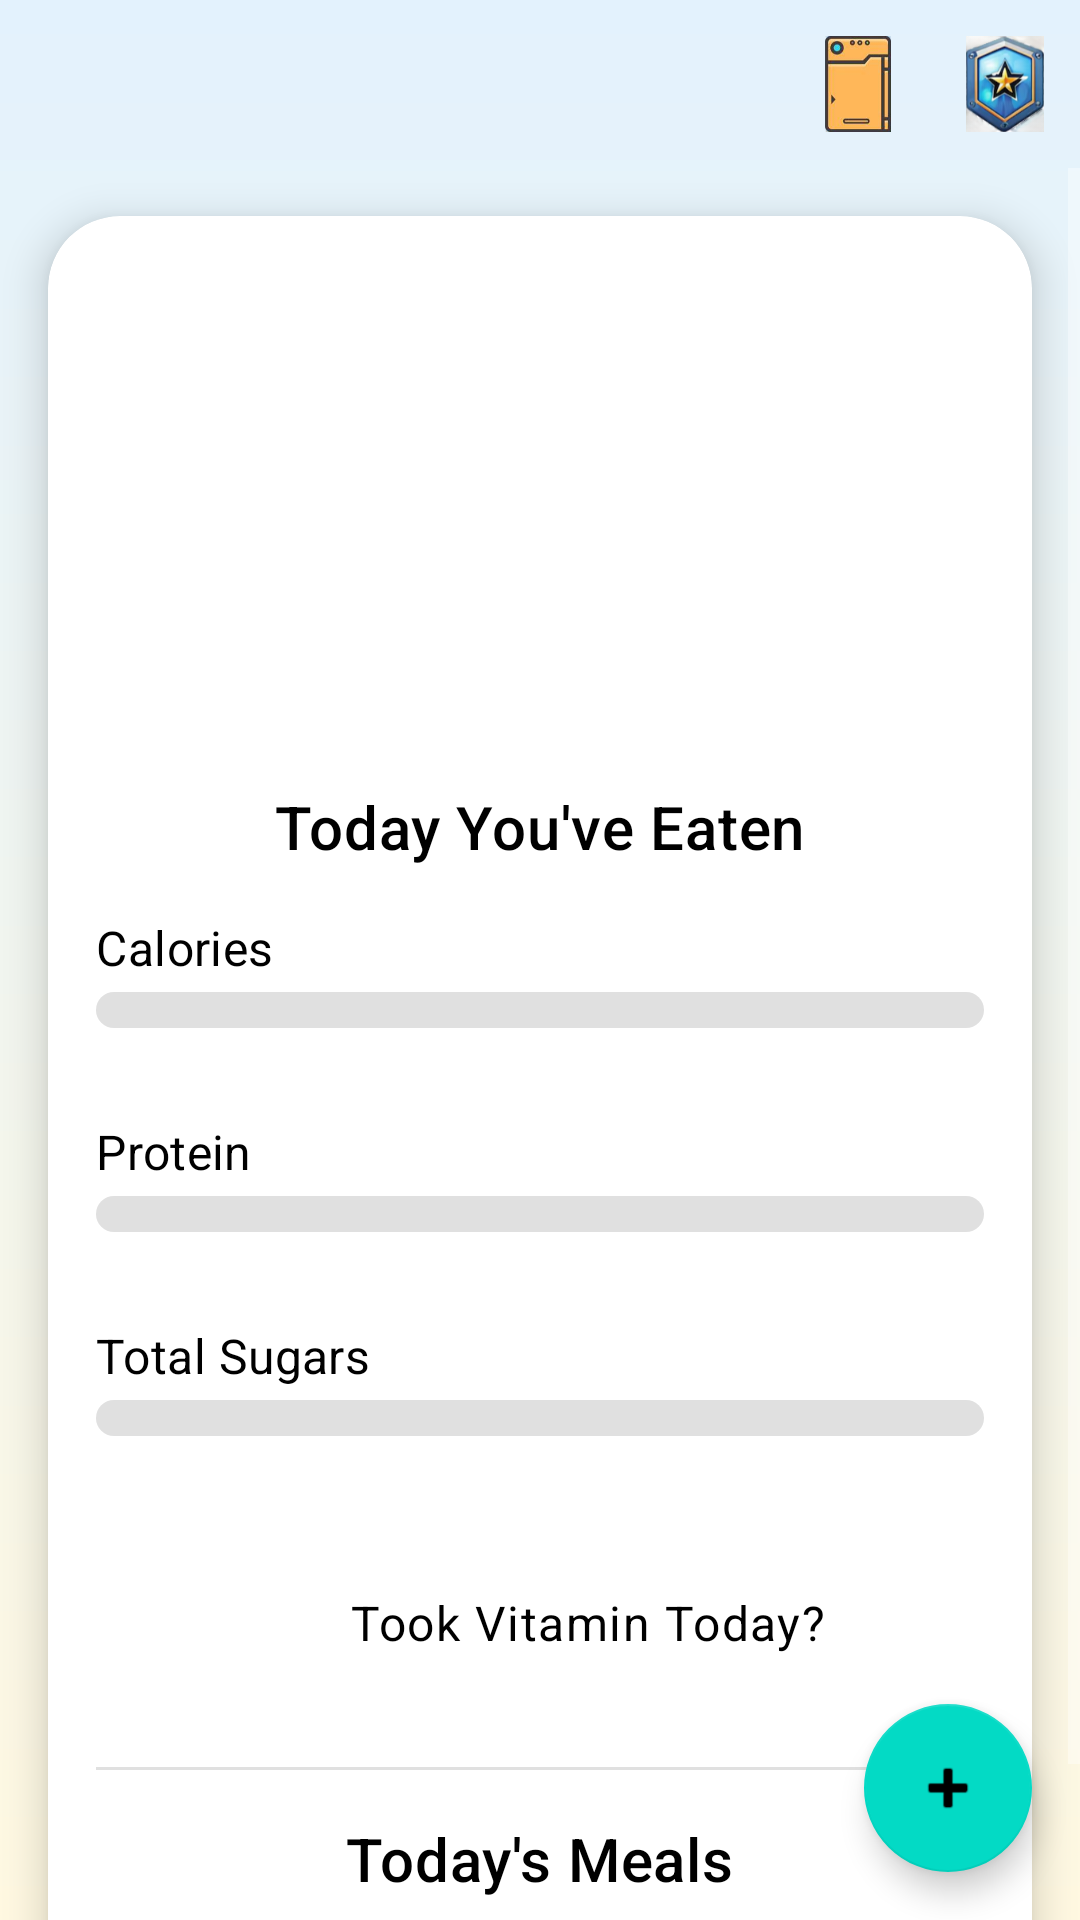

This screen was rendered from an Android layout file. Write that file and the resources it references.
<!-- AndroidManifest.xml: activity theme Theme.PokemonMealtimeMasters -->
<!-- res/layout/activity_main.xml -->
<?xml version="1.0" encoding="utf-8"?>
<androidx.coordinatorlayout.widget.CoordinatorLayout xmlns:android="http://schemas.android.com/apk/res/android"
    xmlns:app="http://schemas.android.com/apk/res-auto"
    android:layout_width="match_parent"
    android:layout_height="match_parent"
    xmlns:tools="http://schemas.android.com/tools"
    android:background="@drawable/bg_gradient">

    
    <com.google.android.material.appbar.MaterialToolbar
        android:id="@+id/top_app_bar"
        android:layout_width="match_parent"
        android:layout_height="?attr/actionBarSize"
        android:backgroundTint="@android:color/transparent"
        android:title="@string/title"
        android:titleTextColor="@android:color/black"
        app:menu="@menu/main_menu"/>

    
    <ScrollView
        android:layout_width="match_parent"
        android:layout_height="match_parent"
        android:layout_marginTop="?attr/actionBarSize"
        app:layout_behavior="@string/appbar_scrolling_view_behavior">

        <com.google.android.material.card.MaterialCardView
            android:layout_width="match_parent"
            android:layout_height="wrap_content"
            android:layout_margin="16dp"
            app:cardCornerRadius="24dp"
            app:cardElevation="8dp"
            app:cardBackgroundColor="@android:color/white">

            <LinearLayout
                android:layout_width="match_parent"
                android:layout_height="wrap_content"
                android:orientation="vertical"
                android:padding="16dp">

                
                <ImageView
                    android:id="@+id/image_pokemon_sprite"
                    android:layout_width="150dp"
                    android:layout_height="150dp"
                    android:layout_gravity="center_horizontal"
                    android:layout_marginBottom="24dp"
                    android:contentDescription="@string/content_desc_pokemon_partner"
                    tools:src="@drawable/pokeball_silhouette" /> 

                
                <TextView
                    android:layout_width="wrap_content"
                    android:layout_height="wrap_content"
                    android:text="@string/daily_progress_title"
                    android:layout_gravity="center_horizontal"
                    android:layout_marginBottom="16dp"
                    style="?attr/textAppearanceHeadlineSmall"/>

                
                <LinearLayout
                    android:layout_width="match_parent"
                    android:layout_height="wrap_content"
                    android:orientation="vertical"
                    android:layout_marginBottom="12dp">

                    <TextView
                        android:layout_width="wrap_content"
                        android:layout_height="wrap_content"
                        android:text="@string/calories_label"
                        style="?attr/textAppearanceTitleMedium"/>

                    <com.google.android.material.progressindicator.LinearProgressIndicator
                        android:id="@+id/prog_calories"
                        android:layout_width="match_parent"
                        android:layout_height="wrap_content"
                        android:layout_marginTop="4dp"
                        app:trackThickness="12dp"
                        app:trackCornerRadius="100dp"
                        app:indicatorColor="@color/teal_200"
                        app:trackColor="@color/grey_light"
                        android:progress="50"
                        tools:progress="50"/>

                    <TextView
                        android:id="@+id/text_calories_value"
                        android:layout_width="wrap_content"
                        android:layout_height="wrap_content"
                        android:layout_gravity="end"
                        android:layout_marginTop="2dp"
                        tools:text="1000 / 2000 kcal"
                        style="?attr/textAppearanceBodySmall"/>
                </LinearLayout>

                
                <LinearLayout
                    android:layout_width="match_parent"
                    android:layout_height="wrap_content"
                    android:orientation="vertical"
                    android:layout_marginBottom="12dp">

                    <TextView
                        android:layout_width="wrap_content"
                        android:layout_height="wrap_content"
                        android:text="@string/protein_label"
                        style="?attr/textAppearanceTitleMedium"/>

                    <com.google.android.material.progressindicator.LinearProgressIndicator
                        android:id="@+id/prog_protein"
                        android:layout_width="match_parent"
                        android:layout_height="wrap_content"
                        android:layout_marginTop="4dp"
                        app:trackThickness="12dp"
                        app:trackCornerRadius="100dp"
                        app:indicatorColor="@color/protein_color"
                        app:trackColor="@color/grey_light"
                        android:progress="75"
                        tools:progress="75"/>

                    <TextView
                        android:id="@+id/text_protein_value"
                        android:layout_width="wrap_content"
                        android:layout_height="wrap_content"
                        android:layout_gravity="end"
                        android:layout_marginTop="2dp"
                        tools:text="38 / 50 g"
                        style="?attr/textAppearanceBodySmall"/>
                </LinearLayout>

                
                <LinearLayout
                    android:layout_width="match_parent"
                    android:layout_height="wrap_content"
                    android:orientation="vertical"
                    android:layout_marginBottom="20dp">

                    <TextView
                        android:layout_width="wrap_content"
                        android:layout_height="wrap_content"
                        android:text="@string/total_sugars_label"
                        style="?attr/textAppearanceTitleMedium"/>

                    <com.google.android.material.progressindicator.LinearProgressIndicator
                        android:id="@+id/prog_total_sugars"
                        android:layout_width="match_parent"
                        android:layout_height="wrap_content"
                        android:layout_marginTop="4dp"
                        app:trackThickness="12dp"
                        app:trackCornerRadius="100dp"
                        app:indicatorColor="@color/sugar_color"
                        app:trackColor="@color/grey_light"
                        android:progress="25"
                        tools:progress="25"/>

                    <TextView
                        android:id="@+id/text_sugars_value"
                        android:layout_width="wrap_content"
                        android:layout_height="wrap_content"
                        android:layout_gravity="end"
                        android:layout_marginTop="2dp"
                        tools:text="23 / 90 g"
                        style="?attr/textAppearanceBodySmall"/>
                </LinearLayout>

                
                <CheckBox
                    android:id="@+id/checkbox_vitamin"
                    android:layout_width="wrap_content"
                    android:layout_height="wrap_content"
                    android:layout_gravity="center_horizontal"
                    android:layout_marginBottom="24dp"
                    android:text="@string/vitamin_checkbox_label"
                    style="?attr/textAppearanceBodyLarge"/>

                
                <com.google.android.material.divider.MaterialDivider
                    android:layout_width="match_parent"
                    android:layout_height="wrap_content"
                    android:layout_marginBottom="16dp"
                    app:dividerColor="@color/grey_light"/>

                
                <TextView
                    android:layout_width="wrap_content"
                    android:layout_height="wrap_content"
                    android:text="@string/todays_logged_meals"
                    android:layout_gravity="center_horizontal"
                    android:layout_marginBottom="8dp"
                    style="?attr/textAppearanceHeadlineSmall"/>

                <androidx.recyclerview.widget.RecyclerView
                    android:id="@+id/logged_meals_recycler"
                    android:layout_width="match_parent"
                    android:layout_height="wrap_content"
                    android:layout_marginTop="24dp"
                    android:clipToPadding="false"
                    android:paddingBottom="16dp"/>
            </LinearLayout>
        </com.google.android.material.card.MaterialCardView>

    </ScrollView>

    
    <com.google.android.material.floatingactionbutton.FloatingActionButton
        android:id="@+id/fab_add_meal"
        android:layout_width="wrap_content"
        android:layout_height="wrap_content"
        android:layout_gravity="bottom|end"
        android:layout_margin="16dp"
        android:contentDescription="@string/log_meal"
        app:srcCompat="@android:drawable/ic_input_add" />

</androidx.coordinatorlayout.widget.CoordinatorLayout>
<!-- resources referenced by this layout -->
<resources>
  <color name="grey_light">#E0E0E0</color>
  <color name="protein_color">#34cb34</color>
  <color name="sugar_color">#F44336</color>
  <color name="teal_200">#FF03DAC5</color>
  <!-- drawable bg_gradient (drawable) -->
  <?xml version="1.0" encoding="utf-8"?>
  <shape xmlns:android="http://schemas.android.com/apk/res/android">
      <gradient
          android:angle="270"
          android:startColor="#FFE3F2FD"
          android:endColor="#FFFFF8E1"
          android:type="linear"/>
  </shape>
  <!-- drawable pokeball_silhouette: png bitmap (drawable, 22220 bytes) -->
  <string name="calories_label">Calories</string>
  <string name="content_desc_pokemon_partner">Current Pokémon partner</string>
  <string name="daily_progress_title">Today You\'ve Eaten</string>
  <string name="log_meal">Log Meal</string>
  <string name="protein_label">Protein</string>
  <string name="title">Pokémon Mealtime Masters</string>
  <string name="todays_logged_meals">Today\'s Meals</string>
  <string name="total_sugars_label">Total Sugars</string>
  <string name="vitamin_checkbox_label">Took Vitamin Today?</string>
  <style name="Theme.PokemonMealtimeMasters" parent="Theme.MaterialComponents.NoActionBar">
          
          <item name="colorPrimary">@color/black</item> 
          <item name="colorPrimaryVariant">@color/black</item> 
          <item name="colorOnPrimary">@color/white</item>
          
          <item name="colorSecondary">@color/teal_200</item> 
          <item name="colorSecondaryVariant">@color/teal_200</item> 
          <item name="colorOnSecondary">@color/black</item>
  
          <item name="textAppearanceHeadlineSmall">@style/TextAppearance.App.HeadlineSmall.CustomColor</item>
          <item name="textAppearanceTitleMedium">@style/TextAppearance.App.TitleMedium.CustomColor</item>
          <item name="textAppearanceBodyLarge">@style/TextAppearance.App.BodyLarge.CustomColor</item>
          <item name="textAppearanceBodyMedium">@style/TextAppearance.App.BodyMedium.CustomColor</item>
          <item name="textAppearanceBodySmall">@style/TextAppearance.App.BodySmall.CustomColor</item>
          <item name="textAppearanceLabelLarge">@style/TextAppearance.App.LabelLarge.CustomColor</item>
          <item name="textAppearanceLabelMedium">@style/TextAppearance.App.LabelMedium.CustomColor</item>
  
      </style>
  <color name="black">#FF000000</color>
  <color name="white">#FFFFFFFF</color>
  <style name="TextAppearance.App.HeadlineSmall.CustomColor" parent="TextAppearance.MaterialComponents.Headline6">
          <item name="android:textColor">@color/black</item> 
      </style>
  <style name="TextAppearance.App.TitleMedium.CustomColor" parent="TextAppearance.MaterialComponents.Subtitle1">
          <item name="android:textColor">@color/black</item>
      </style>
  <style name="TextAppearance.App.BodyLarge.CustomColor" parent="TextAppearance.MaterialComponents.Body1">
          <item name="android:textColor">@color/black</item>
      </style>
  <style name="TextAppearance.App.BodyMedium.CustomColor" parent="TextAppearance.MaterialComponents.Body2">
          <item name="android:textColor">@color/grey_dark</item>
      </style>
  <style name="TextAppearance.App.BodySmall.CustomColor" parent="TextAppearance.MaterialComponents.Caption">
          <item name="android:textColor">@color/grey_dark</item>
      </style>
  <style name="TextAppearance.App.LabelLarge.CustomColor" parent="TextAppearance.MaterialComponents.Button">
          <item name="android:textColor">@color/black</item>
      </style>
  <style name="TextAppearance.App.LabelMedium.CustomColor" parent="TextAppearance.MaterialComponents.Caption">
          <item name="android:textColor">@color/black</item>
      </style>
  <color name="grey_dark">#232323</color>
</resources>
